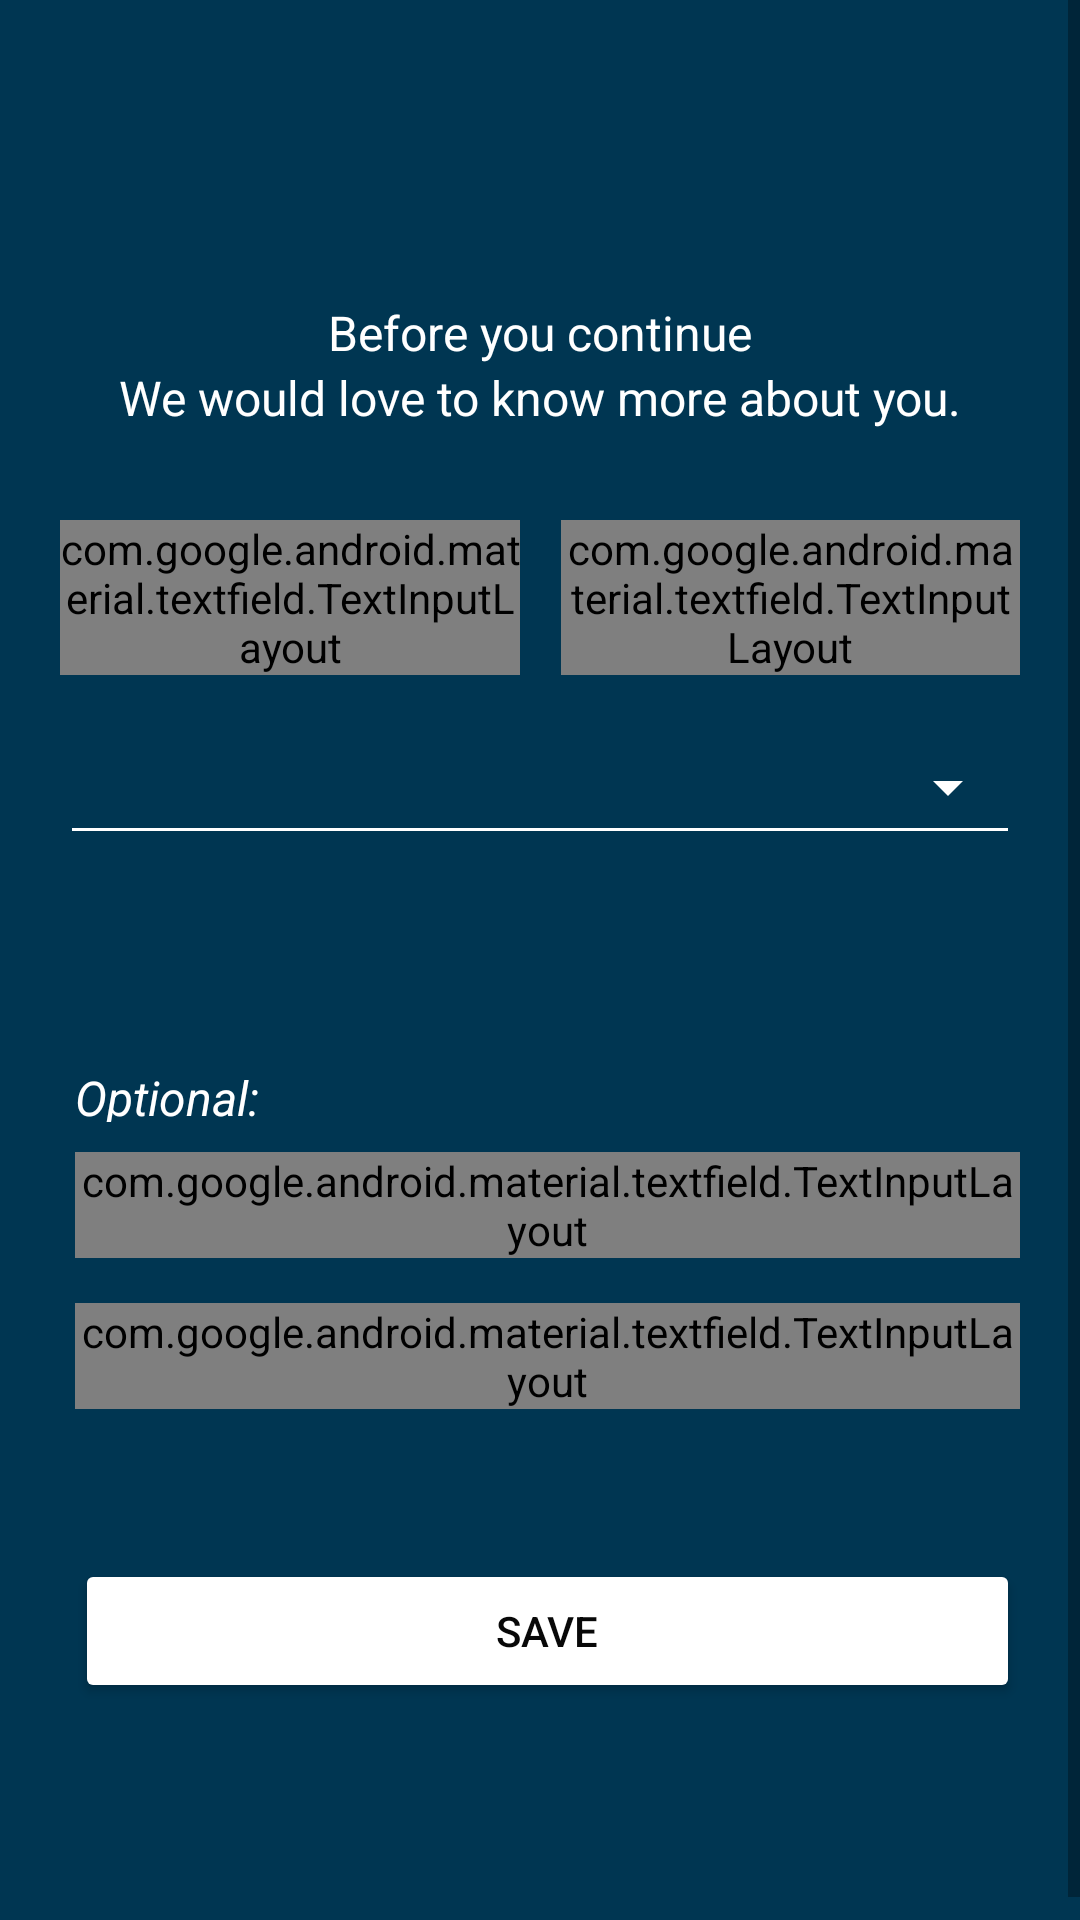

Android layout source for this screen:
<!-- AndroidManifest.xml: application theme AppTheme -->
<!-- res/layout/activity_sign_up_with_facebook.xml -->
<?xml version="1.0" encoding="utf-8"?>
<LinearLayout xmlns:android="http://schemas.android.com/apk/res/android"
    xmlns:app="http://schemas.android.com/apk/res-auto"
    xmlns:tools="http://schemas.android.com/tools"
    android:layout_width="match_parent"
    android:layout_height="match_parent"
    android:background="@drawable/background_gradient"
    android:orientation="vertical">

    <ScrollView
        android:layout_width="match_parent"
        android:layout_height="match_parent">

        <androidx.constraintlayout.widget.ConstraintLayout
            android:layout_width="match_parent"
            android:layout_height="match_parent"
            android:paddingBottom="30dp">


            <com.google.android.material.textfield.TextInputLayout
                android:id="@+id/funfact"
                style="@style/Widget.MaterialComponents.TextInputLayout.OutlinedBox"
                android:layout_width="0dp"
                android:layout_height="wrap_content"

                android:layout_marginStart="5dp"

                android:layout_marginTop="15dp"
                android:hint="Funfact"
                android:imeOptions="actionNext"
                android:inputType="textLongMessage|textMultiLine|textCapSentences"
                android:textColorHint="@color/lightHint"
                app:boxStrokeColor="@color/Slider"
                app:endIconTint="@color/lightHint"
                app:hintTextColor="@color/Slider"
                app:layout_constraintEnd_toEndOf="@+id/room_spinner"
                app:layout_constraintStart_toStartOf="@+id/room_spinner"
                app:layout_constraintTop_toBottomOf="@+id/diet_fb">

                <com.google.android.material.textfield.TextInputEditText
                    android:layout_width="match_parent"
                    android:layout_height="wrap_content"
                    android:layout_gravity="center_horizontal"
                    android:inputType="textCapSentences"
                    android:textColor="@color/White" />

            </com.google.android.material.textfield.TextInputLayout>

            <com.google.android.material.textfield.TextInputLayout
                android:id="@+id/diet_fb"
                style="@style/Widget.MaterialComponents.TextInputLayout.OutlinedBox"
                android:layout_width="0dp"
                android:layout_height="wrap_content"
                android:layout_marginStart="5dp"
                android:layout_marginTop="10dp"
                android:layout_marginBottom="10dp"
                android:hint="Diets and Allergies"
                android:imeOptions="actionNext"
                android:inputType="textLongMessage|textMultiLine|textCapSentences"
                android:textColorHint="@color/lightHint"
                app:boxStrokeColor="@color/Slider"
                app:endIconTint="@color/lightHint"
                app:hintTextColor="@color/Slider"
                app:layout_constraintBottom_toTopOf="@+id/signIpButton"
                app:layout_constraintEnd_toEndOf="@+id/room_spinner"
                app:layout_constraintStart_toStartOf="@+id/room_spinner"
                app:layout_constraintTop_toBottomOf="@+id/textView16">

                <com.google.android.material.textfield.TextInputEditText
                    android:layout_width="match_parent"
                    android:layout_height="wrap_content"
                    android:layout_gravity="center_horizontal"
                    android:inputType="textCapSentences"
                    android:textColor="@color/White" />
            </com.google.android.material.textfield.TextInputLayout>

            <com.google.android.material.textfield.TextInputLayout
                android:id="@+id/country"
                style="@style/Widget.MaterialComponents.TextInputLayout.OutlinedBox"
                android:layout_width="0dp"
                android:layout_height="wrap_content"
                android:layout_marginStart="5dp"
                android:layout_marginTop="30dp"
                android:layout_marginBottom="10dp"
                android:hint="Country"
                android:textColorHint="@color/lightHint"
                app:boxStrokeColor="@color/Slider"
                app:endIconTint="@color/lightHint"
                app:errorEnabled="true"
                app:hintTextColor="@color/Slider"
                app:layout_constraintBottom_toTopOf="@+id/signIpButton"
                app:layout_constraintEnd_toEndOf="@+id/room_spinner"
                app:layout_constraintStart_toEndOf="@+id/textView76"
                app:layout_constraintTop_toBottomOf="@+id/textView20">

                <com.google.android.material.textfield.TextInputEditText
                    android:layout_width="match_parent"
                    android:layout_height="wrap_content"
                    android:layout_gravity="center_horizontal"
                    android:inputType="textCapSentences"
                    android:textColor="@color/White" />

            </com.google.android.material.textfield.TextInputLayout>

            <TextView
                android:id="@+id/textView16"
                android:layout_width="wrap_content"
                android:layout_height="19dp"
                android:layout_marginTop="70dp"
                android:text="Optional:"
                android:textColor="#FFFFFF"
                android:textSize="16sp"
                android:textStyle="italic"
                app:layout_constraintStart_toStartOf="@+id/diet_fb"
                app:layout_constraintTop_toBottomOf="@+id/room_spinner" />

            <com.google.android.material.textfield.TextInputLayout
                android:id="@+id/city"
                style="@style/Widget.MaterialComponents.TextInputLayout.OutlinedBox"
                android:layout_width="0dp"
                android:layout_height="wrap_content"
                android:layout_marginTop="30dp"
                android:layout_marginEnd="5dp"
                android:layout_marginBottom="10dp"
                android:hint="City of origin"
                android:textColorHint="@color/lightHint"
                app:boxStrokeColor="@color/Slider"
                app:endIconTint="@color/lightHint"
                app:errorEnabled="true"
                app:hintTextColor="@color/Slider"
                app:layout_constraintBottom_toTopOf="@+id/signIpButton"
                app:layout_constraintEnd_toStartOf="@+id/textView76"
                app:layout_constraintStart_toStartOf="@+id/room_spinner"
                app:layout_constraintTop_toBottomOf="@+id/textView20">

                <com.google.android.material.textfield.TextInputEditText
                    android:layout_width="match_parent"
                    android:layout_height="wrap_content"
                    android:layout_gravity="center_horizontal"
                    android:inputType="textCapSentences"
                    android:textColor="@color/White" />

            </com.google.android.material.textfield.TextInputLayout>


            <Spinner
                android:id="@+id/room_spinner"
                style="@style/Widget.AppCompat.Spinner.Underlined"
                android:layout_width="320dp"
                android:layout_height="45dp"
                android:layout_centerHorizontal="false"
                android:layout_centerVertical="true"
                android:layout_marginTop="15dp"
                android:gravity="left"
                android:padding="0dp"
                app:backgroundTint="@color/White"
                app:layout_constraintEnd_toEndOf="parent"
                app:layout_constraintStart_toStartOf="parent"
                app:layout_constraintTop_toBottomOf="@+id/country" />

            <Button
                android:id="@+id/save"
                android:layout_width="0dp"
                android:layout_height="wrap_content"
                android:layout_marginTop="50dp"
                android:layout_marginBottom="50dp"
                android:backgroundTint="@color/White"
                android:text="Save"
                android:textColor="@color/Black"
                app:layout_constraintBottom_toBottomOf="parent"
                app:layout_constraintEnd_toEndOf="@+id/funfact"
                app:layout_constraintStart_toStartOf="@+id/funfact"
                app:layout_constraintTop_toBottomOf="@+id/funfact" />

            <TextView
                android:id="@+id/textView"
                android:layout_width="0dp"
                android:layout_height="wrap_content"
                android:layout_marginTop="100dp"
                android:gravity="center"
                android:text="Before you continue"
                android:textColor="#FFFFFF"
                android:textSize="16sp"
                app:layout_constraintEnd_toEndOf="@+id/country"
                app:layout_constraintStart_toStartOf="@+id/city"
                app:layout_constraintTop_toTopOf="parent" />

            <TextView
                android:id="@+id/textView20"
                android:layout_width="wrap_content"
                android:layout_height="wrap_content"
                android:text="We would love to know more about you."
                android:textColor="@color/White"
                android:textSize="16sp"
                app:layout_constraintEnd_toEndOf="@+id/textView"
                app:layout_constraintStart_toStartOf="@+id/textView"
                app:layout_constraintTop_toBottomOf="@+id/textView" />

            <TextView
                android:id="@+id/textView76"
                android:layout_width="wrap_content"
                android:layout_height="wrap_content"
                android:layout_marginTop="8dp"
                android:text="."
                android:visibility="invisible"
                app:layout_constraintEnd_toEndOf="parent"
                app:layout_constraintStart_toStartOf="parent"
                app:layout_constraintTop_toBottomOf="@+id/textView20" />


        </androidx.constraintlayout.widget.ConstraintLayout>

    </ScrollView>

</LinearLayout>
<!-- resources referenced by this layout -->
<resources>
  <color name="Black">#080808</color>
  
  
      // Color button
  <color name="Slider">#51AAD0</color>
  <color name="White">#FFFFFF</color>
  <color name="lightHint">#80FFFFFF</color>
  <!-- drawable background_gradient (drawable-v24) -->
  <?xml version="1.0" encoding="utf-8"?>
  <shape xmlns:android="http://schemas.android.com/apk/res/android"
      android:shape="rectangle">
      <gradient
          android:type="linear"
          android:startColor="@color/EvenDarkerBlueBackground"
          android:endColor="@color/EvenDarkerBlueBackground"
          android:centerY="0.8"
          android:angle="90" />
  
      <corners
          android:radius="0dp"/>
  </shape>
  <style name="AppTheme" parent="Theme.MaterialComponents.Light.NoActionBar">
          
          <item name="android:windowDisablePreview">true</item>
          <item name="colorPrimary">@color/VeryDarkBlueTopBar</item>
          <item name="colorPrimaryDark">@color/VeryDarkBlueTopBar</item>
          <item name="colorAccent">@color/Slider</item>
          <item name="android:navigationBarColor">@color/Black</item>
          <item name="android:statusBarColor">@color/Black</item>
          <item name="toolbarStyle">@style/MyToolbar</item>
          <item name="tabTextAppearance">@style/tabText</item>
          <item name="snackbarStyle">@style/Widget.App.Snackbar</item>
      </style>
  <color name="EvenDarkerBlueBackground">#003652</color>
  <color name="VeryDarkBlueTopBar">#002b42</color>
  <style name="MyToolbar" parent="Widget.AppCompat.Toolbar">
          <item name="android:layout_width">match_parent</item>
          <item name="android:layout_height">wrap_content</item>
          <item name="android:gravity">center</item>
          <item name="android:background">@color/VeryDarkBlueTopBar</item>
          <item name="android:elevation" tools:ignore="NewApi">10dp</item>
          <item name="titleTextAppearance">@style/TitleStyle</item>
      </style>
  <style name="tabText">
          <item name="textAllCaps">false</item>
      </style>
  <style name="Widget.App.Snackbar" parent="Widget.MaterialComponents.Snackbar">
          <item name="materialThemeOverlay">@style/ThemeOverlay.App.Snackbar</item>
          <item name="actionTextColorAlpha">1</item>
      </style>
  <style name="TitleStyle" parent="TextAppearance.Widget.AppCompat.Toolbar.Title">
          <item name="android:textColor">@color/White</item>
          <item name="textAllCaps">false</item>
          <item name="android:textSize">16sp</item>
      </style>
  <style name="ThemeOverlay.App.Snackbar" parent="">
          <item name="colorPrimary">@color/Slider</item>
          <item name="colorOnSurface">@color/meeting</item>
      </style>
  <color name="meeting">#7ac7f3</color>
</resources>
